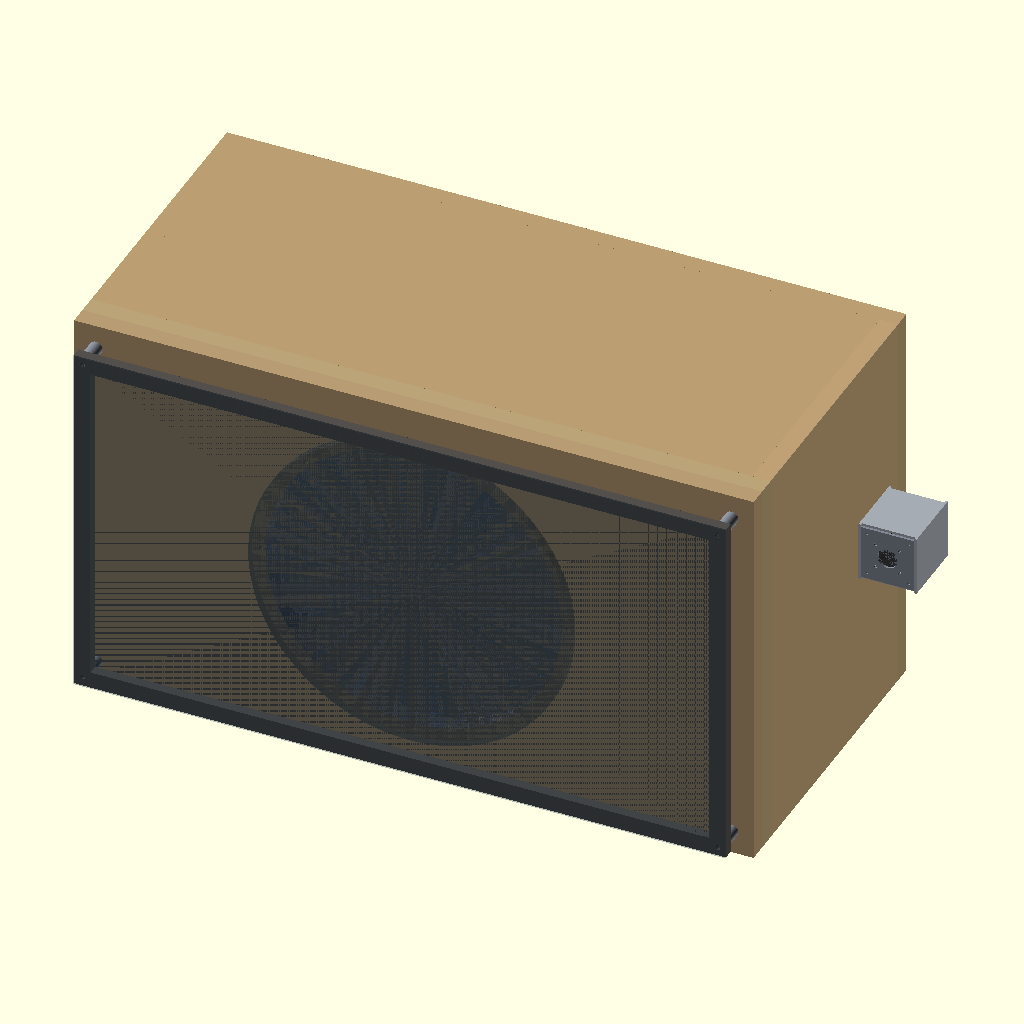
Cell 1: the model at its default parameters.
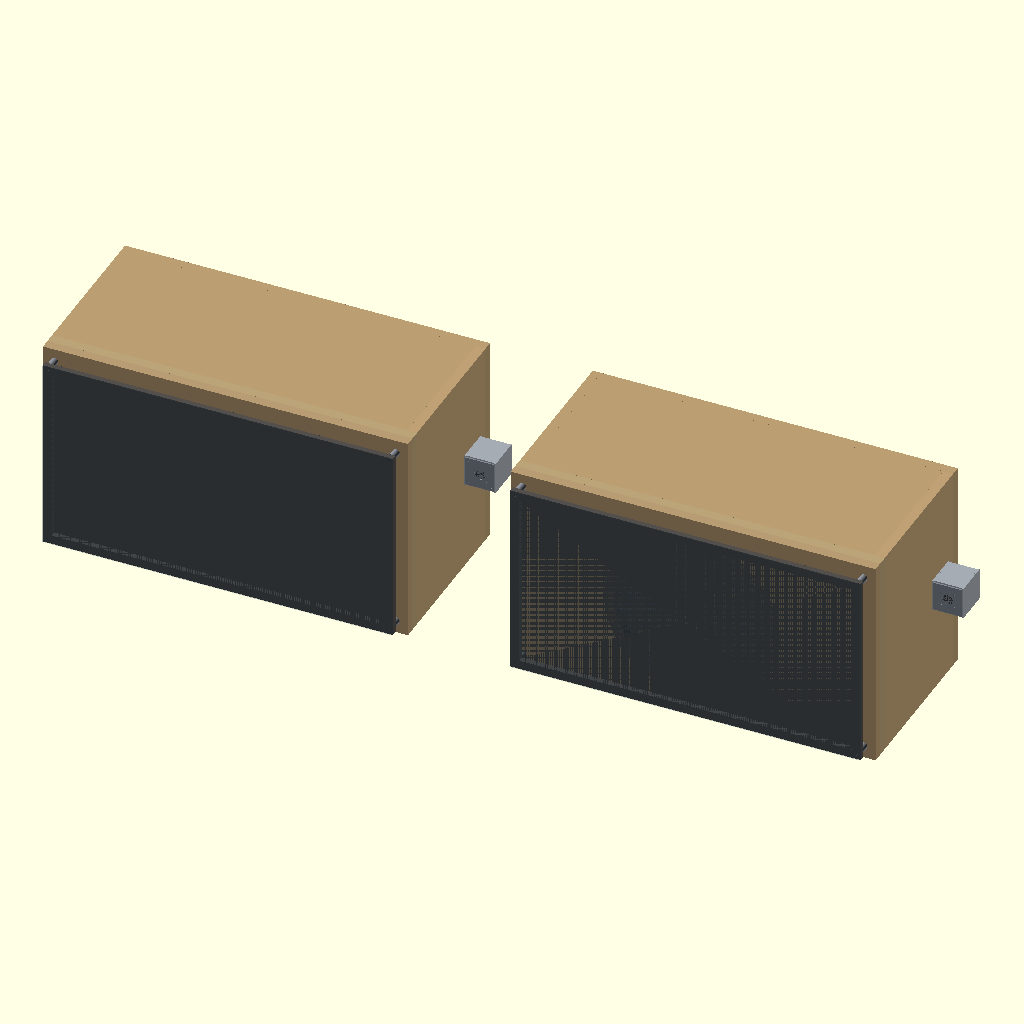
Cell 2: view_pair = true (everything else at default).
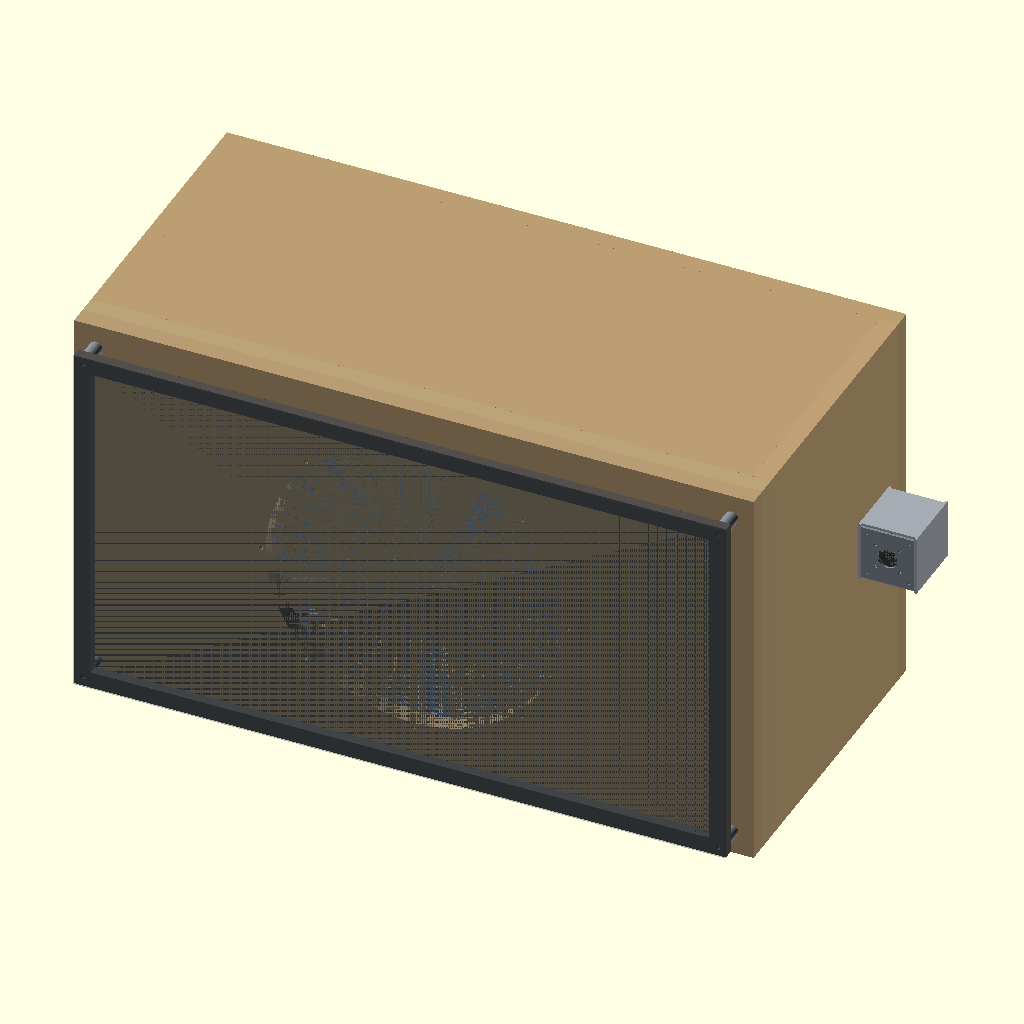
Cell 3: the same model with show_nominal_basket = false.
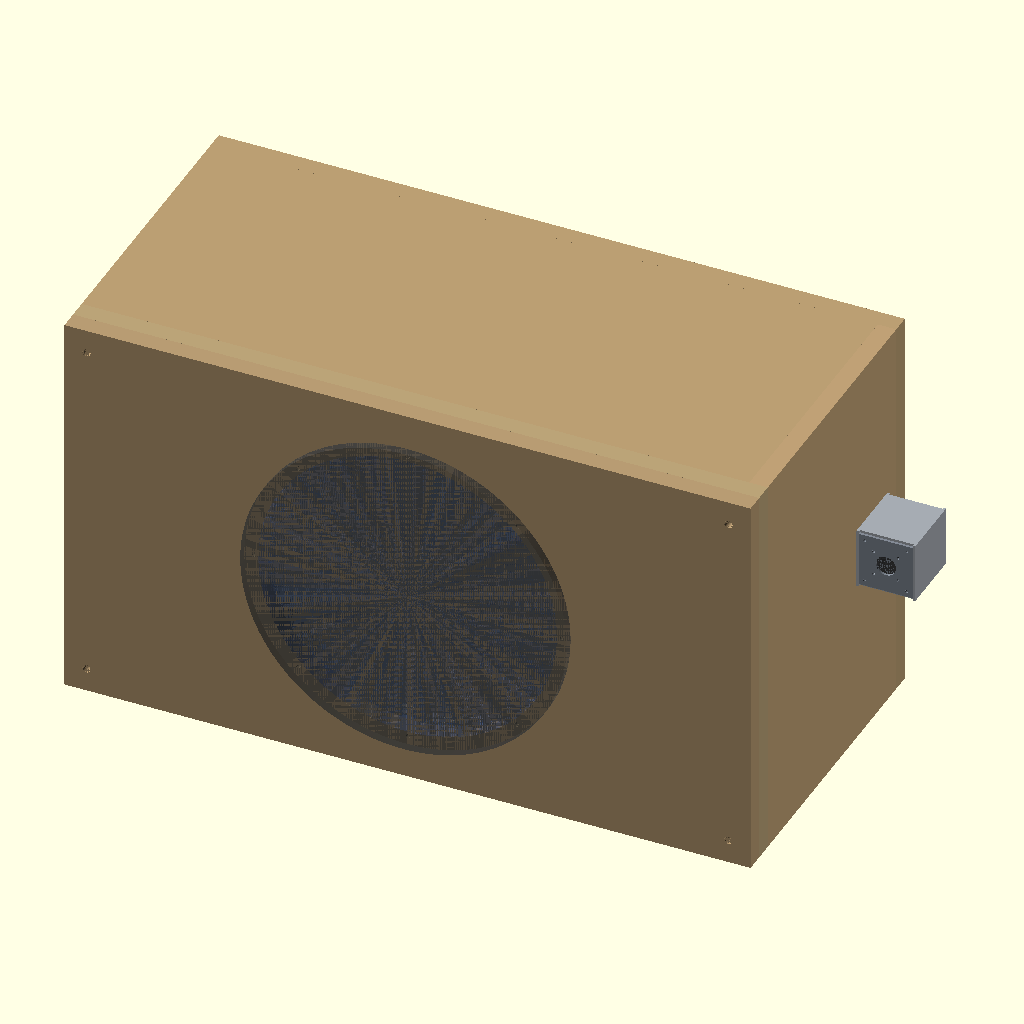
Cell 4: show_front_cassette = false (everything else at default).
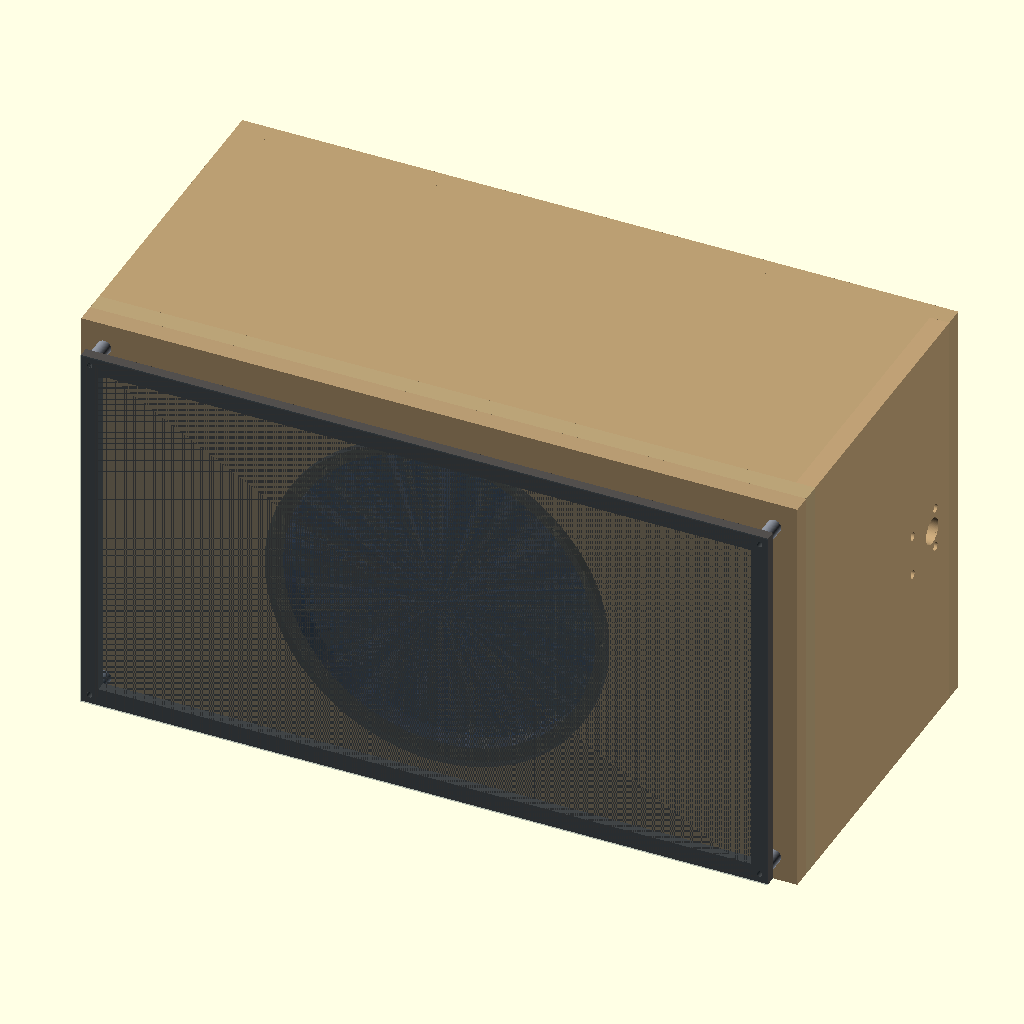
Cell 5 — show_terminal_box set to false, the other parameters unchanged.
The same orthographic view direction (rotation 55°, 0°, 25°; colour scheme Cornfield) for every cell, with the view re-fitted per cell, so scale and position can differ between cells.
OpenSCAD source file wariant_staly/cnc_stala_revA/S19_zlozenie_revA0.scad:
// S19: single shared CAD assembly for fixed enclosure 102L rev A0, MDF t=22mm.
// VIEW ONLY, all source cutting profiles from generator.py. No G-code or CAM.
$fn=128;
view_pair=false;
show_nominal_basket=true;
show_front_cassette=true;
show_terminal_box=true;
show_debug_cutaway=false;
W=816.8;
H=473.3;
D=394.0;
T=22.0;
inner_D=D-3*T;
inner_W=W-2*T;
inner_H=H-2*T;
brace_w=inner_W-0.4;
brace_h=inner_H-0.4;
brace_window_w=brace_w-60;
brace_window_h=brace_h-60;
brace_start=2*T+(inner_D-T)/2;
driver_d=355.8;
driver_flange_d=388.4;
ring_outer_d=400;
ring_inner_d=358;
ring_t=6;
ring_pocket_d=400.4;
ring_pocket_depth=6.2;
pcd=368.0;
Cx=W/2;
Cz=H/2;
eps=0.02;

module cylinder_y(x,y,z,diameter,depth) {
    translate([x,y,z]) rotate([-90,0,0]) cylinder(d=diameter,h=depth);
}
module cylinder_x(x,y,z,diameter,depth) {
    translate([x,y,z]) rotate([0,90,0]) cylinder(d=diameter,h=depth);
}

module front_FR1() {
    color([.72,.61,.45]) difference() {
        cube([W,T,H]);
        cylinder_y(Cx,-eps,Cz,driver_d,T+2*eps);
        for(a=[0:45:315])
            cylinder_y(Cx+pcd/2*cos(a),-eps,Cz+pcd/2*sin(a),5.6,T+2*eps);
        // RAMPA M6x18 in front, pilot D10 depth18. Not through the 44mm pack.
        for(x=[26.4,W-26.4],z=[28.65,H-28.65])
            cylinder_y(x,-eps,z,10,18+eps);
    }
}
module front_FR2() {
    color([.73,.64,.47]) difference() {
        translate([0,T,0])cube([W,T,H]);
        cylinder_y(Cx,T-eps,Cz,driver_d,T+2*eps);
        cylinder_y(Cx,T-eps,Cz,ring_pocket_d,ring_pocket_depth+eps);
        for(a=[0:45:315])
            cylinder_y(Cx+pcd/2*cos(a),T+ring_pocket_depth-eps,
                       Cz+pcd/2*sin(a),6.5,4+eps);
        for(z=[Cz-194,Cz+194])
            cylinder_y(Cx,T+ring_pocket_depth-eps,z,4.2,5+eps);
    }
}
module steel_ring() {
    color([.56,.61,.67])difference(){
        cylinder_y(Cx,T+0.2,Cz,ring_outer_d,ring_t);
        cylinder_y(Cx,T+0.2-eps,Cz,ring_inner_d,ring_t+2*eps);
        for(a=[0:45:315])
            cylinder_y(Cx+pcd/2*cos(a),T+0.2-eps,
                       Cz+pcd/2*sin(a),4.2,ring_t+2*eps);
        for(z=[Cz-194,Cz+194])
            cylinder_y(Cx,T+0.2-eps,z,4.0,ring_t+2*eps);
    }
}
module walls() {
    color([.73,.62,.45]) {
        translate([0,2*T,0]) cube([T,inner_D,H]); // left side
        translate([T,2*T,0]) cube([inner_W,inner_D,T]); // floor
        translate([T,2*T,H-T]) cube([inner_W,inner_D,T]); // roof
        translate([0,D-T,0]) cube([W,T,H]); // sealed back
    }
    color([.75,.63,.46]) difference() {
        translate([W-T,2*T,0])cube([T,inner_D,H]);
        // cable window D30 through MDF, supported by external sealed base AL3
        cylinder_x(W-T-eps,330,Cz,30,T+2*eps);
        // RAMPA SKD330 M6x18, blind holes from OUTSIDE wall.
        for(y=[282,338],z=[Cz-24,Cz+24])
            cylinder_x(W-18,y,z,10,18+eps);
    }
}
module window_brace() {
    color([.59,.50,.38])difference() {
        translate([T+.2,brace_start,T+.2])cube([brace_w,T,brace_h]);
        translate([Cx,brace_start-eps,Cz])
            rotate([-90,0,0])
                linear_extrude(height=T+2*eps)
                    offset(r=3)
                        square([brace_window_w-6,brace_window_h-6],center=true);
    }
}
module cassette() {
    // Outer MDF12 784x436; 24mm standoffs from face and ≤2mm finish.
    for(x=[26.4,W-26.4],z=[28.65,H-28.65])
        color([.52,.54,.58])
          difference() {
            cylinder_y(x,-24,z,16,24);
            cylinder_y(x,-24-eps,z,6.6,24+2*eps);
          }
    color([.32,.31,.30])difference() {
        translate([(W-784)/2,-36,(H-436)/2])cube([784,12,436]);
        translate([Cx,-30,Cz])cube([744,12+2*eps,396],center=true);
        for(x=[26.4,W-26.4],z=[28.65,H-28.65])
            cylinder_y(x,-36-eps,z,6.6,12+2*eps);
    }
    // Fabric/grille finish drawn as a plane; real acoustic mesh is distinct part.
    color([.2,.3,.38,.18])
       translate([(W-784)/2,-38,(H-436)/2])
           cube([784,2,436]);
}
module basket_envelope() {
    // Manufacturer shows flange D388.4 and full depth178; below is NOT STEP basket.
    color([.18,.32,.72,.32])
      cylinder_y(Cx,0,Cz,355.8,167.5);
    color([.2,.23,.26,.4])
      cylinder_y(Cx,-10.5,Cz,388.4,10.5);
}
module speaker_terminal_box() {
    // Envelope X 70, Y80, Z72; outside RIGHT cabinet side.
    // Base, outside wall, face, back and top/bottom made of AL3.
    color([.65,.67,.7]) {
        difference(){
            translate([W,270,Cz-36]) cube([3,80,72]);
            cylinder_x(W-eps,330,Cz,16.5,3+2*eps);
            for(y=[282,338],z=[Cz-24,Cz+24])
                cylinder_x(W-eps,y,z,6.6,3+2*eps);
        }
        translate([W+67,270,Cz-36])cube([3,80,72]);
        translate([W+3,347,Cz-33])cube([64,3,66]);
        translate([W+3,273,Cz-36])cube([64,74,3]);
        translate([W+3,273,Cz+33])cube([64,74,3]);
        // Front service panel 64x66 at Y270, Neutrik D24 and M3 holes.
    }
    color([.51,.54,.58])difference(){
        translate([W+3,270,Cz-33])cube([64,3,66]);
        cylinder_y(W+35,270-eps,Cz,24,3+2*eps);
        for(x=[W+35-14.6,W+35+14.6],z=[Cz-14.6,Cz+14.6])
            cylinder_y(x,270-eps,z,3.4,3+2*eps);
        for(x=[W+10,W+60],z=[Cz-26,Cz+26])
            cylinder_y(x,270-eps,z,3.4,3+2*eps);
    }
    // gland envelope sourced from LAPP M16, Ø21.1 max cap, Cmax34mm.
    color([.16,.16,.18,.8])
        cylinder_x(W+3,330,Cz,21.1,34);
    // Neutrik body envelope nominal, NOT full 3D CAD part
    color([.18,.18,.18,.8])
        cylinder_y(W+35,273,Cz,24,21.25);
}
module cabinet() {
    front_FR1(); front_FR2(); steel_ring(); walls(); window_brace();
    if(show_nominal_basket) basket_envelope();
    if(show_front_cassette) cassette();
    if(show_terminal_box) speaker_terminal_box();
}
cabinet();
if(view_pair) translate([W+230,0,0]) cabinet();
Customizer parameters (derived from the source; name, type, default, range or options):
view_pair: bool, default false
show_nominal_basket: bool, default true
show_front_cassette: bool, default true
show_terminal_box: bool, default true
show_debug_cutaway: bool, default false
W: number, default 816.8
H: number, default 473.3
D: number, default 394
T: number, default 22
driver_d: number, default 355.8
driver_flange_d: number, default 388.4
ring_outer_d: number, default 400
ring_inner_d: number, default 358
ring_t: number, default 6
ring_pocket_d: number, default 400.4
ring_pocket_depth: number, default 6.2
pcd: number, default 368
eps: number, default 0.02
